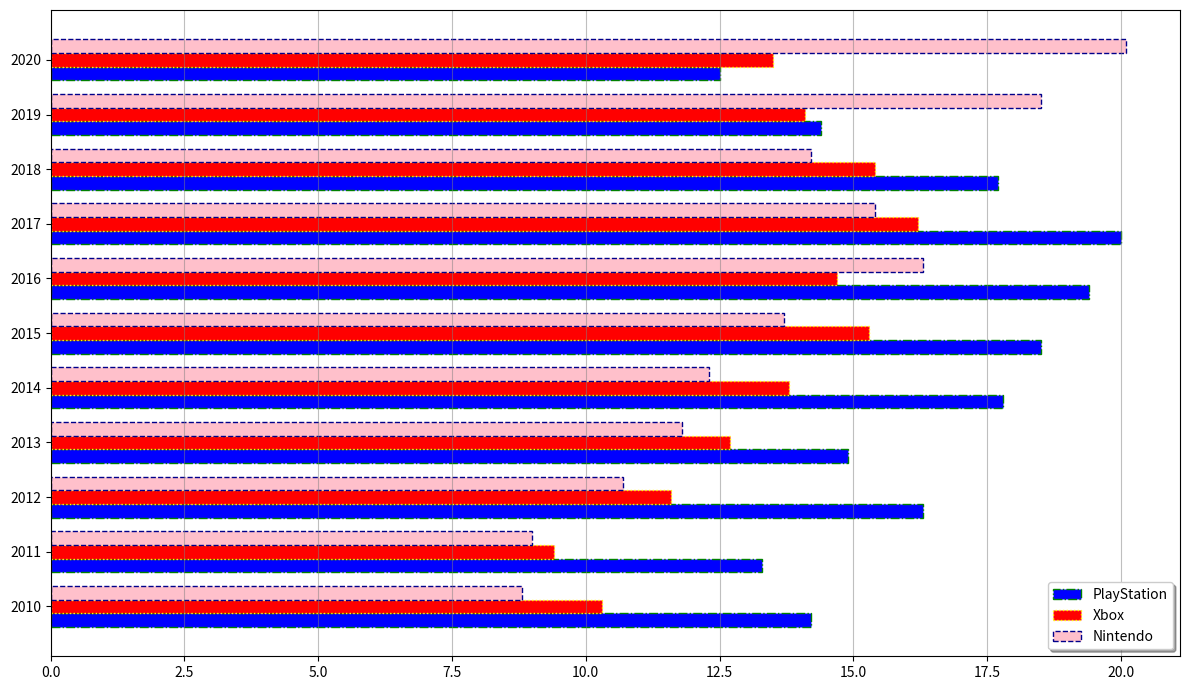

Recreate this plot in Python.
import matplotlib.pyplot as plt
import numpy as np

years = list(range(2010, 2021))
playstation_sales = [14.2, 13.3, 16.3, 14.9, 17.8, 18.5, 19.4, 20.0, 17.7, 14.4, 12.5]
xbox_sales = [10.3, 9.4, 11.6, 12.7, 13.8, 15.3, 14.7, 16.2, 15.4, 14.1, 13.5]
nintendo_sales = [8.8, 9.0, 10.7, 11.8, 12.3, 13.7, 16.3, 15.4, 14.2, 18.5, 20.1]

fig, ax = plt.subplots(figsize=(12, 7))

bar_width = 0.25
r1 = np.arange(len(years))
r2 = [x + bar_width for x in r1]
r3 = [x + bar_width for x in r2]

ax.barh(r1, playstation_sales, color='blue', height=bar_width, edgecolor='green', linestyle='-.')
ax.barh(r2, xbox_sales, color='red', height=bar_width, edgecolor='yellow', linestyle=':')
ax.barh(r3, nintendo_sales, color='pink', height=bar_width, edgecolor='darkblue', linestyle='--')

plt.grid(axis='x', linestyle='-', linewidth=0.8, color='grey', alpha=0.5)

ax.set_yticks([r + bar_width for r in range(len(years))])
ax.set_yticklabels(years)
ax.legend(['PlayStation', 'Xbox', 'Nintendo'], loc='lower right', frameon=True, shadow=True)

plt.tight_layout()
plt.show()
